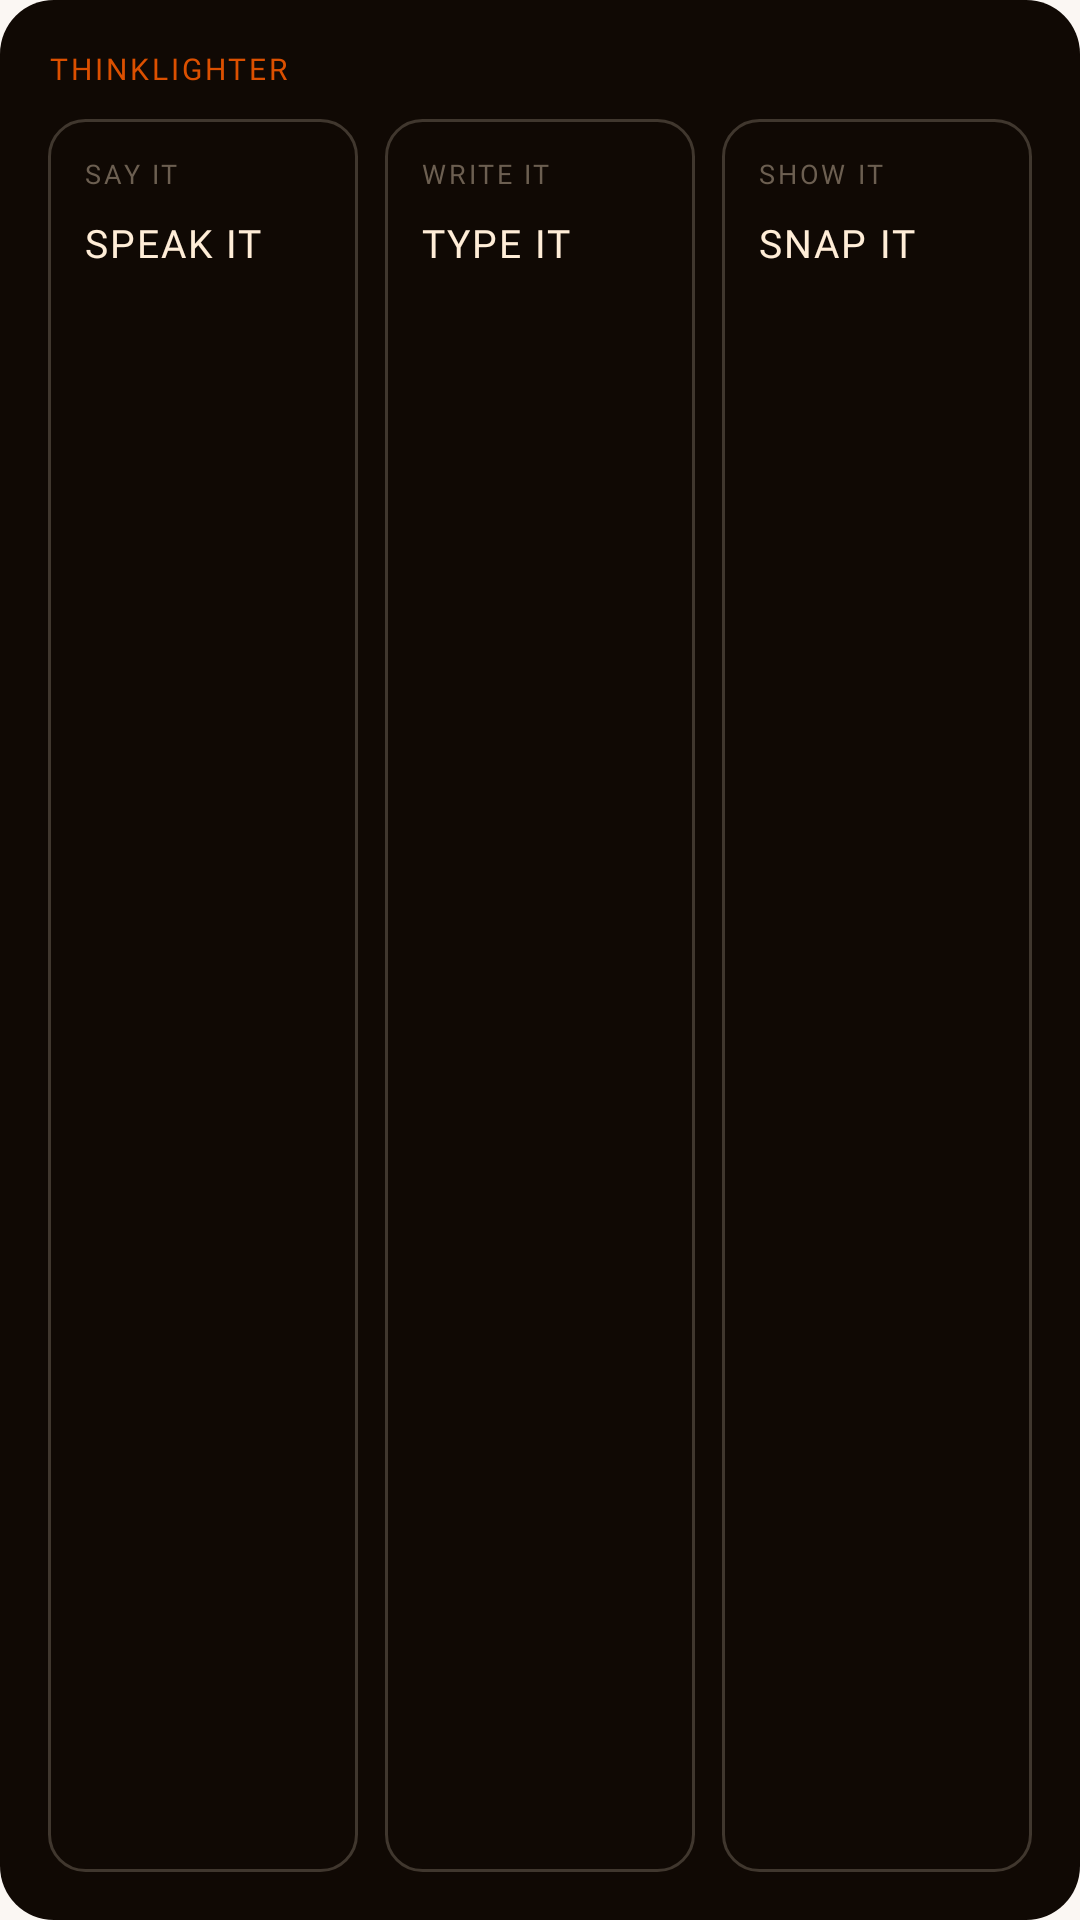

The Android layout XML behind this screen, and the referenced resources:
<!-- AndroidManifest.xml: application theme AppTheme -->
<!-- res/layout/widget_quick_capture.xml -->
<?xml version="1.0" encoding="utf-8"?>
<LinearLayout xmlns:android="http://schemas.android.com/apk/res/android"
    android:id="@+id/widget_root"
    android:layout_width="match_parent"
    android:layout_height="match_parent"
    android:orientation="vertical"
    android:background="@drawable/widget_surface_dark"
    android:padding="16dp">

    <LinearLayout
        android:layout_width="match_parent"
        android:layout_height="wrap_content"
        android:orientation="horizontal"
        android:baselineAligned="false">

        <TextView
            android:id="@+id/quick_wordmark"
            android:layout_width="0dp"
            android:layout_height="wrap_content"
            android:layout_weight="1"
            android:text="@string/widget_wordmark"
            android:textAllCaps="true"
            android:textSize="10sp"
            android:letterSpacing="0.1"
            android:fontFamily="@font/hankengrotesk_medium"
            android:textColor="#DC5000" />

        <TextView
            android:id="@+id/quick_caught"
            android:layout_width="wrap_content"
            android:layout_height="wrap_content"
            android:textAllCaps="true"
            android:textSize="10sp"
            android:letterSpacing="0.1"
            android:maxLines="1"
            android:ellipsize="end"
            android:fontFamily="@font/hankengrotesk_medium"
            android:textColor="#6C5F51" />
    </LinearLayout>

    <LinearLayout
        android:layout_width="match_parent"
        android:layout_height="0dp"
        android:layout_weight="1"
        android:layout_marginTop="10dp"
        android:orientation="horizontal"
        android:baselineAligned="false">

        <LinearLayout
            android:id="@+id/quick_voice"
            android:layout_width="0dp"
            android:layout_height="match_parent"
            android:layout_weight="1"
            android:orientation="vertical"
            android:background="@drawable/widget_tile_dark"
            android:padding="12dp">
            <TextView
                android:id="@+id/quick_voice_kicker"
                android:layout_width="wrap_content"
                android:layout_height="wrap_content"
                android:text="@string/widget_say_it"
                android:textAllCaps="true"
                android:textSize="9sp"
                android:letterSpacing="0.1"
                android:fontFamily="@font/hankengrotesk_medium"
                android:textColor="#6C5F51" />
            <TextView
                android:id="@+id/quick_voice_label"
                android:layout_width="wrap_content"
                android:layout_height="wrap_content"
                android:layout_marginTop="8dp"
                android:text="@string/widget_speak_it"
                android:textAllCaps="true"
                android:textSize="13sp"
                android:letterSpacing="0.05"
                android:maxLines="1"
                android:fontFamily="@font/hankengrotesk_medium"
                android:textColor="#FFEDD7" />
        </LinearLayout>

        <LinearLayout
            android:id="@+id/quick_text"
            android:layout_width="0dp"
            android:layout_height="match_parent"
            android:layout_weight="1"
            android:layout_marginStart="9dp"
            android:orientation="vertical"
            android:background="@drawable/widget_tile_dark"
            android:padding="12dp">
            <TextView
                android:id="@+id/quick_text_kicker"
                android:layout_width="wrap_content"
                android:layout_height="wrap_content"
                android:text="@string/widget_write_it"
                android:textAllCaps="true"
                android:textSize="9sp"
                android:letterSpacing="0.1"
                android:fontFamily="@font/hankengrotesk_medium"
                android:textColor="#6C5F51" />
            <TextView
                android:id="@+id/quick_text_label"
                android:layout_width="wrap_content"
                android:layout_height="wrap_content"
                android:layout_marginTop="8dp"
                android:text="@string/widget_type_it"
                android:textAllCaps="true"
                android:textSize="13sp"
                android:letterSpacing="0.05"
                android:maxLines="1"
                android:fontFamily="@font/hankengrotesk_medium"
                android:textColor="#FFEDD7" />
        </LinearLayout>

        <LinearLayout
            android:id="@+id/quick_photo"
            android:layout_width="0dp"
            android:layout_height="match_parent"
            android:layout_weight="1"
            android:layout_marginStart="9dp"
            android:orientation="vertical"
            android:background="@drawable/widget_tile_dark"
            android:padding="12dp">
            <TextView
                android:id="@+id/quick_photo_kicker"
                android:layout_width="wrap_content"
                android:layout_height="wrap_content"
                android:text="@string/widget_show_it"
                android:textAllCaps="true"
                android:textSize="9sp"
                android:letterSpacing="0.1"
                android:fontFamily="@font/hankengrotesk_medium"
                android:textColor="#6C5F51" />
            <TextView
                android:id="@+id/quick_photo_label"
                android:layout_width="wrap_content"
                android:layout_height="wrap_content"
                android:layout_marginTop="8dp"
                android:text="@string/widget_snap_it"
                android:textAllCaps="true"
                android:textSize="13sp"
                android:letterSpacing="0.05"
                android:maxLines="1"
                android:fontFamily="@font/hankengrotesk_medium"
                android:textColor="#FFEDD7" />
        </LinearLayout>
    </LinearLayout>
</LinearLayout>
<!-- resources referenced by this layout -->
<resources>
  <!-- drawable widget_surface_dark (drawable) -->
  <?xml version="1.0" encoding="utf-8"?>
  <shape xmlns:android="http://schemas.android.com/apk/res/android"
      android:shape="rectangle">
      <solid android:color="#100904" />
      <corners android:radius="18dp" />
  </shape>
  <!-- drawable widget_tile_dark (drawable) -->
  <?xml version="1.0" encoding="utf-8"?>
  <shape xmlns:android="http://schemas.android.com/apk/res/android"
      android:shape="rectangle">
      <solid android:color="@android:color/transparent" />
      <stroke android:width="1dp" android:color="#40372E" />
      <corners android:radius="12dp" />
  </shape>
  <string name="widget_say_it">Say it</string>
  <string name="widget_show_it">Show it</string>
  <string name="widget_snap_it">Snap it</string>
  <string name="widget_speak_it">Speak it</string>
  <string name="widget_type_it">Type it</string>
  <string name="widget_wordmark">ThinkLighter</string>
  <string name="widget_write_it">Write it</string>
  <style name="AppTheme" parent="Theme.AppCompat.DayNight.NoActionBar">
          
          <item name="android:editTextBackground">@drawable/rn_edit_text_material</item>
          
          <item name="android:windowBackground">@color/launch_background</item>
      </style>
  <color name="launch_background">#FBF7F3</color>
</resources>
